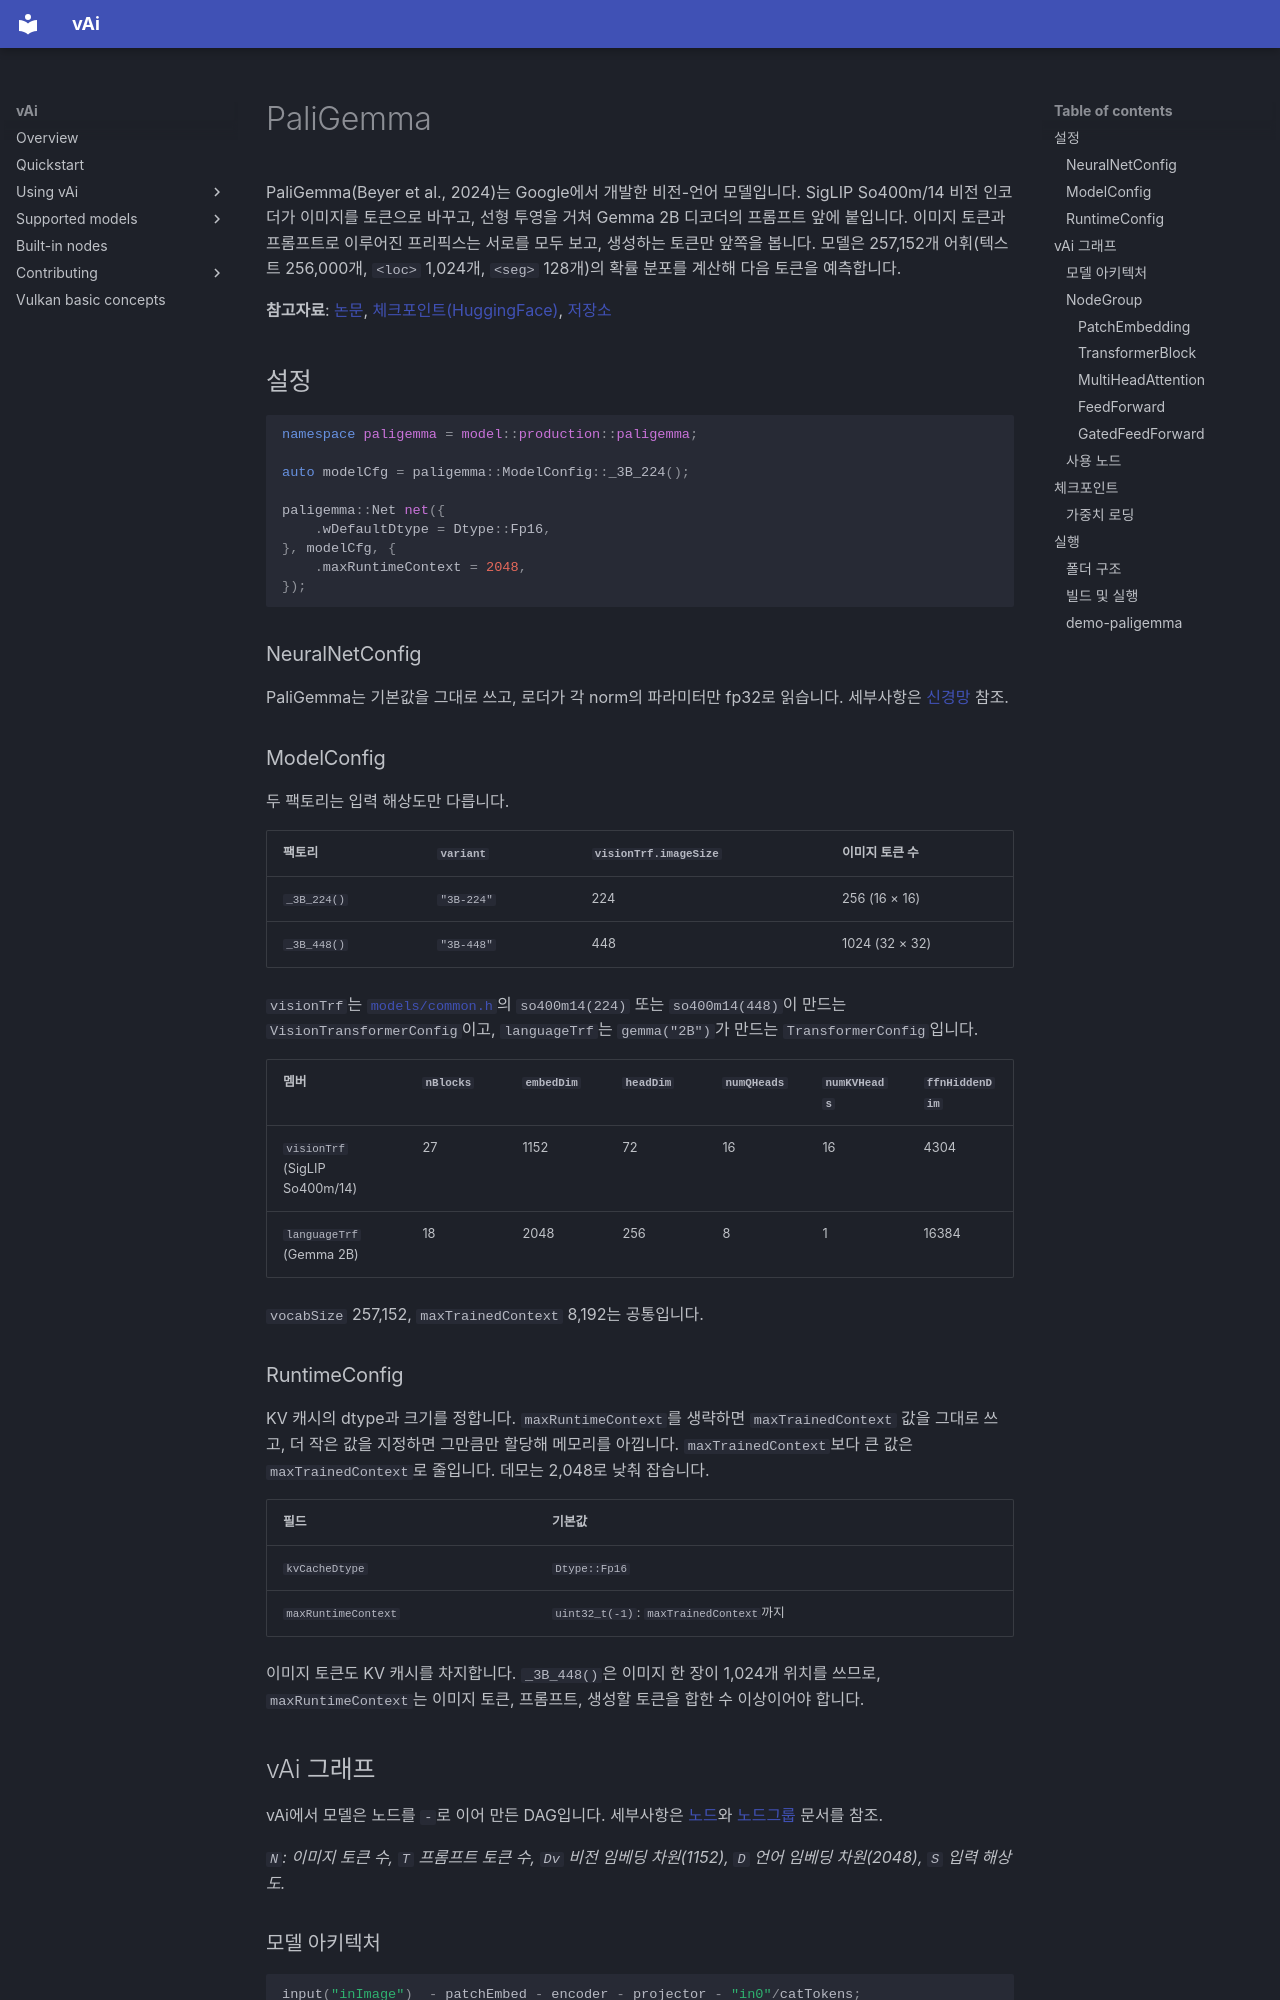

repository: vaistrata/vAi · page: ko/04-models/paligemma/index.html · generator: mkdocs

# PaliGemma

PaliGemma(Beyer et al., 2024)는 Google에서 개발한 비전-언어 모델입니다. SigLIP So400m/14 비전 인코더가 이미지를 토큰으로 바꾸고, 선형 투영을 거쳐 Gemma 2B 디코더의 프롬프트 앞에 붙입니다. 이미지 토큰과 프롬프트로 이루어진 프리픽스는 서로를 모두 보고, 생성하는 토큰만 앞쪽을 봅니다. 모델은 257,152개 어휘(텍스트 256,000개, `<loc>` 1,024개, `<seg>` 128개)의 확률 분포를 계산해 다음 토큰을 예측합니다.

**참고자료**: [논문](https://arxiv.org/abs/2407.07726), [체크포인트(HuggingFace)](https://huggingface.co/google/paligemma-3b-mix-224), [저장소](https://github.com/google-research/big_vision)

## 설정

```cpp
namespace paligemma = model::production::paligemma;

auto modelCfg = paligemma::ModelConfig::_3B_224();

paligemma::Net net({
    .wDefaultDtype = Dtype::Fp16,
}, modelCfg, {
    .maxRuntimeContext = 2048,
});
```

### NeuralNetConfig

PaliGemma는 기본값을 그대로 쓰고, 로더가 각 norm의 파라미터만 fp32로 읽습니다.
세부사항은 [신경망](../03-usage/neural-net.md) 참조.

### ModelConfig

두 팩토리는 입력 해상도만 다릅니다.

| 팩토리 | `variant` | `visionTrf.imageSize` | 이미지 토큰 수 |
|---|---|---|---|
| `_3B_224()` | `"3B-224"` | 224 | 256 (16 × 16) |
| `_3B_448()` | `"3B-448"` | 448 | 1024 (32 × 32) |

`visionTrf`는 [`models/common.h`](../../../models/common.h)의 `so400m14(224)` 또는 `so400m14(448)`이 만드는 `VisionTransformerConfig`이고, `languageTrf`는 `gemma("2B")`가 만드는 `TransformerConfig`입니다.

| 멤버 | `nBlocks` | `embedDim` | `headDim` | `numQHeads` | `numKVHeads` | `ffnHiddenDim` |
|---|---|---|---|---|---|---|
| `visionTrf` (SigLIP So400m/14) | 27 | 1152 | 72 | 16 | 16 | 4304 |
| `languageTrf` (Gemma 2B) | 18 | 2048 | 256 | 8 | 1 | 16384 |

`vocabSize` 257,152, `maxTrainedContext` 8,192는 공통입니다.

### RuntimeConfig

KV 캐시의 dtype과 크기를 정합니다. `maxRuntimeContext`를 생략하면 `maxTrainedContext` 값을 그대로 쓰고, 더 작은 값을 지정하면 그만큼만 할당해 메모리를 아낍니다. `maxTrainedContext`보다 큰 값은 `maxTrainedContext`로 줄입니다. 데모는 2,048로 낮춰 잡습니다.

| 필드 | 기본값 |
|---|---|
| `kvCacheDtype` | `Dtype::Fp16` |
| `maxRuntimeContext` | `uint32_t(-1)`: `maxTrainedContext`까지 |

이미지 토큰도 KV 캐시를 차지합니다. `_3B_448()`은 이미지 한 장이 1,024개 위치를 쓰므로, `maxRuntimeContext`는 이미지 토큰, 프롬프트, 생성할 토큰을 합한 수 이상이어야 합니다.

## vAi 그래프

vAi에서 모델은 노드를 `-`로 이어 만든 DAG입니다. 세부사항은 [노드](../03-usage/node.md)와 [노드그룹](../03-usage/node-group.md) 문서를 참조.

*`N`: 이미지 토큰 수, `T` 프롬프트 토큰 수, `Dv` 비전 임베딩 차원(1152), `D` 언어 임베딩 차원(2048), `S` 입력 해상도.*
